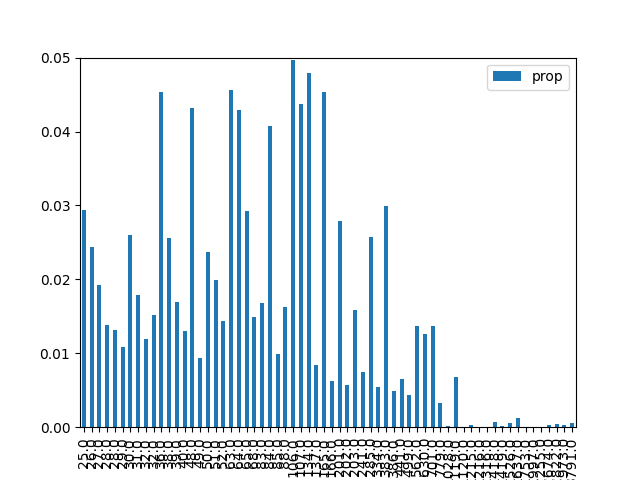

The table this chart was drawn from, first rows:
, result, prop, energy
1, 000001, 0.02944, 25.0
9, 001001, 0.02435, 26.0
18, 010010, 0.01919, 27.0
26, 011010, 0.01381, 28.0
38, 100110, 0.01315, 28.0
29, 011101, 0.01083, 29.0
5, 000101, 0.02602, 30.0
33, 100001, 0.01794, 31.0
42, 101010, 0.01187, 32.0
22, 010110, 0.01518, 32.0
20, 010100, 0.04531, 36.0
6, 000110, 0.02558, 38.0
34, 100010, 0.01699, 39.0
41, 101001, 0.01303, 40.0
24, 011000, 0.0432, 48.0
45, 101101, 0.009395, 49.0
10, 001010, 0.02374, 50.0
17, 010001, 0.01992, 51.0
37, 100101, 0.01432, 52.0
16, 010000, 0.0456, 63.0
36, 100100, 0.04295, 64.0
2, 000010, 0.02931, 65.0
25, 011001, 0.01494, 68.0
13, 001101, 0.01678, 83.0
40, 101000, 0.04068, 84.0
30, 011110, 0.009945, 85.0
21, 010101, 0.01628, 88.0
4, 000100, 0.04963, 106.0
32, 100000, 0.04368, 107.0
8, 001000, 0.04797, 134.0
46, 101110, 0.008455, 137.0
0, 000000, 0.04539, 165.0
53, 110101, 0.006304, 166.0
28, 011100, 0.02795, 201.0
57, 111001, 0.005761, 202.0
14, 001110, 0.0159, 203.0
49, 110001, 0.007425, 241.0
44, 101100, 0.02574, 285.0
54, 110110, 0.005469, 334.0
12, 001100, 0.02995, 383.0
58, 111010, 0.004894, 386.0
50, 110010, 0.006464, 441.0
61, 111101, 0.004376, 499.0
52, 110100, 0.01371, 562.0
56, 111000, 0.01255, 630.0
48, 110000, 0.01373, 701.0
62, 111110, 0.003311, 779.0
23, 010111, 0.0001486, 1028
60, 111100, 0.006724, 1119
27, 011011, 8.249006222641389e-05, 1120
19, 010011, 0.0002632, 1215
39, 100111, 4.122263116655917e-05, 1216
43, 101011, 1.1063364491126323e-05, 1316
7, 000111, 0.0006953, 1418
35, 100011, 0.000125, 1419
11, 001011, 0.0005289, 1526
3, 000011, 0.001196, 1637
31, 011111, 2.381258679885437e-05, 1753
47, 101111, 6.0448025341529664e-05, 1997
15, 001111, 7.713430788437462e-05, 2255
... 4 more rows
